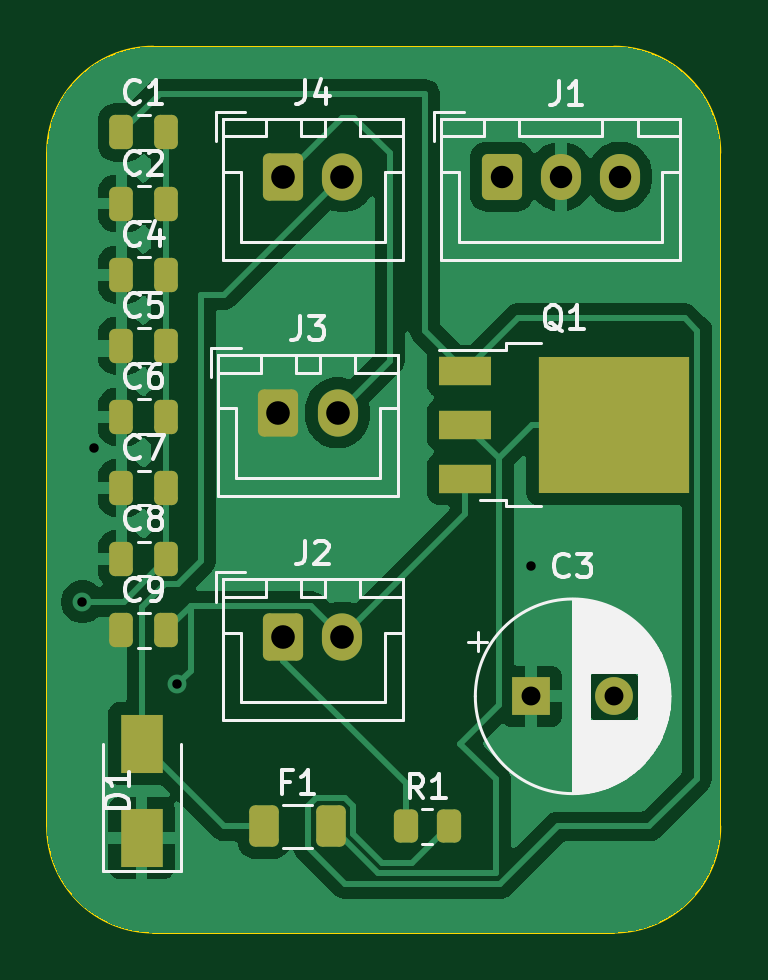
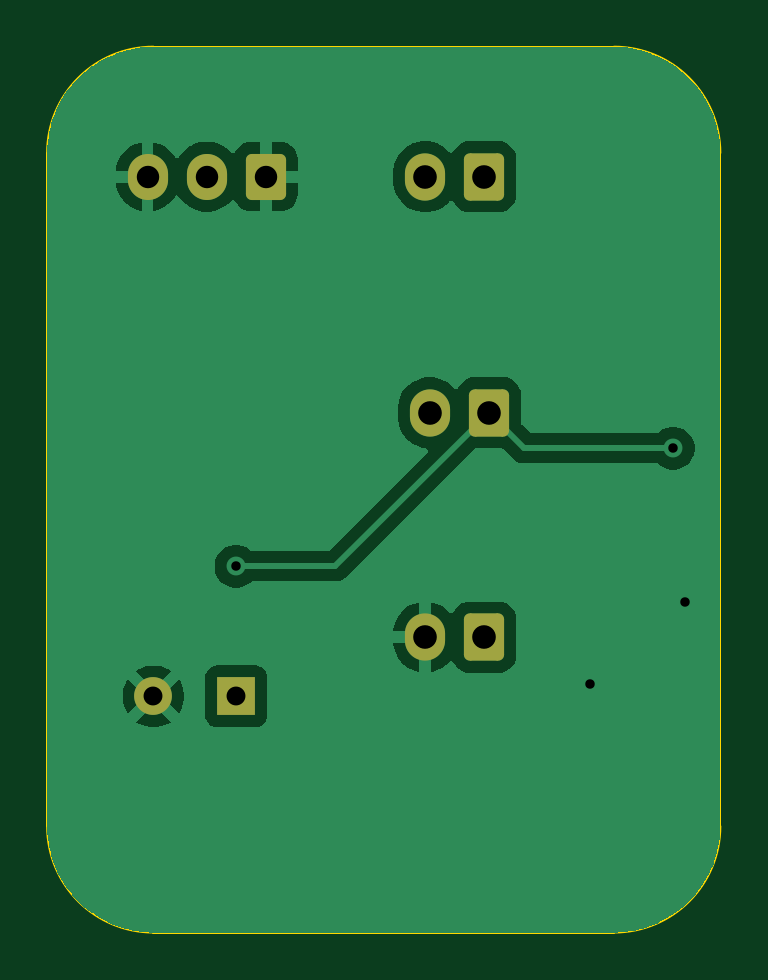
Circuit board: 8 layer files. Board 28.5 x 37.5 mm.
- bottom_copper: ntf3_Horns_v1.0-B_Cu.gbr (25280 bytes)
- bottom_mask: ntf3_Horns_v1.0-B_Mask.gbr (1719 bytes)
- bottom_silk: ntf3_Horns_v1.0-B_Silkscreen.gbr (458 bytes)
- outline: ntf3_Horns_v1.0-Edge_Cuts.gbr (973 bytes)
- top_copper: ntf3_Horns_v1.0-F_Cu.gbr (46525 bytes)
- top_mask: ntf3_Horns_v1.0-F_Mask.gbr (2996 bytes)
- top_silk: ntf3_Horns_v1.0-F_Silkscreen.gbr (32334 bytes)
- drill: ntf3_Horns_v1.0.drl (691 bytes)

=== bottom_copper: ntf3_Horns_v1.0-B_Cu.gbr (25280 bytes, source omitted) ===
=== bottom_mask: ntf3_Horns_v1.0-B_Mask.gbr (1719 bytes, source withheld) ===
=== bottom_silk: ntf3_Horns_v1.0-B_Silkscreen.gbr ===
%TF.GenerationSoftware,KiCad,Pcbnew,9.0.9*%
%TF.CreationDate,2026-09-25T22:23:53-05:00*%
%TF.ProjectId,ntf3_Horns_v1.0,6e746633-5f48-46f7-926e-735f76312e30,0.0*%
%TF.SameCoordinates,Original*%
%TF.FileFunction,Legend,Bot*%
%TF.FilePolarity,Positive*%
%FSLAX46Y46*%
G04 Gerber Fmt 4.6, Leading zero omitted, Abs format (unit mm)*
G04 Created by KiCad (PCBNEW 9.0.9) date 2026-09-25 22:23:53*
%MOMM*%
%LPD*%
G01*
G04 APERTURE LIST*
G04 APERTURE END LIST*
M02*

=== outline: ntf3_Horns_v1.0-Edge_Cuts.gbr ===
%TF.GenerationSoftware,KiCad,Pcbnew,9.0.9*%
%TF.CreationDate,2026-09-25T22:23:53-05:00*%
%TF.ProjectId,ntf3_Horns_v1.0,6e746633-5f48-46f7-926e-735f76312e30,0.0*%
%TF.SameCoordinates,Original*%
%TF.FileFunction,Profile,NP*%
%FSLAX46Y46*%
G04 Gerber Fmt 4.6, Leading zero omitted, Abs format (unit mm)*
G04 Created by KiCad (PCBNEW 9.0.9) date 2026-09-25 22:23:53*
%MOMM*%
%LPD*%
G01*
G04 APERTURE LIST*
%TA.AperFunction,Profile*%
%ADD10C,0.100000*%
%TD*%
G04 APERTURE END LIST*
D10*
X66000000Y-54500000D02*
X66000000Y-83000000D01*
X66000000Y-54500000D02*
G75*
G02*
X70500000Y-50000000I4500000J0D01*
G01*
X70500000Y-87500000D02*
G75*
G02*
X66000000Y-83000000I0J4500000D01*
G01*
X70500000Y-87500000D02*
X90000000Y-87500000D01*
X90000000Y-50000000D02*
X70500000Y-50000000D01*
X90000000Y-50000000D02*
G75*
G02*
X94500000Y-54500000I0J-4500000D01*
G01*
X94500000Y-83000000D02*
G75*
G02*
X90000000Y-87500000I-4500000J0D01*
G01*
X94500000Y-83000000D02*
X94500000Y-54500000D01*
M02*

=== top_copper: ntf3_Horns_v1.0-F_Cu.gbr (46525 bytes, source omitted) ===
=== top_mask: ntf3_Horns_v1.0-F_Mask.gbr (2996 bytes, source withheld) ===
=== top_silk: ntf3_Horns_v1.0-F_Silkscreen.gbr (32334 bytes, source omitted) ===
=== drill: ntf3_Horns_v1.0.drl ===
M48
; DRILL file {KiCad 9.0.9} date 2026-09-25T22:42:26-0500
; FORMAT={-:-/ absolute / metric / decimal}
; #@! TF.CreationDate,2026-09-25T22:42:26-05:00
; #@! TF.GenerationSoftware,Kicad,Pcbnew,9.0.9
; #@! TF.FileFunction,MixedPlating,1,2
FMAT,2
METRIC
; #@! TA.AperFunction,Plated,PTH,ViaDrill
T1C0.400
; #@! TA.AperFunction,Plated,PTH,ComponentDrill
T2C0.800
; #@! TA.AperFunction,Plated,PTH,ComponentDrill
T3C0.950
; #@! TA.AperFunction,Plated,PTH,ComponentDrill
T4C1.000
%
G90
G05
T1
X67.5Y-73.5
X68.0Y-67.0
X71.5Y-77.0
X86.5Y-72.0
T2
X86.5Y-77.5
X90.0Y-77.5
T3
X85.248Y-55.5
X87.748Y-55.5
X90.248Y-55.5
T4
X75.797Y-65.5
X76.0Y-55.5
X76.0Y-75.0
X78.297Y-65.5
X78.5Y-55.5
X78.5Y-75.0
M30
